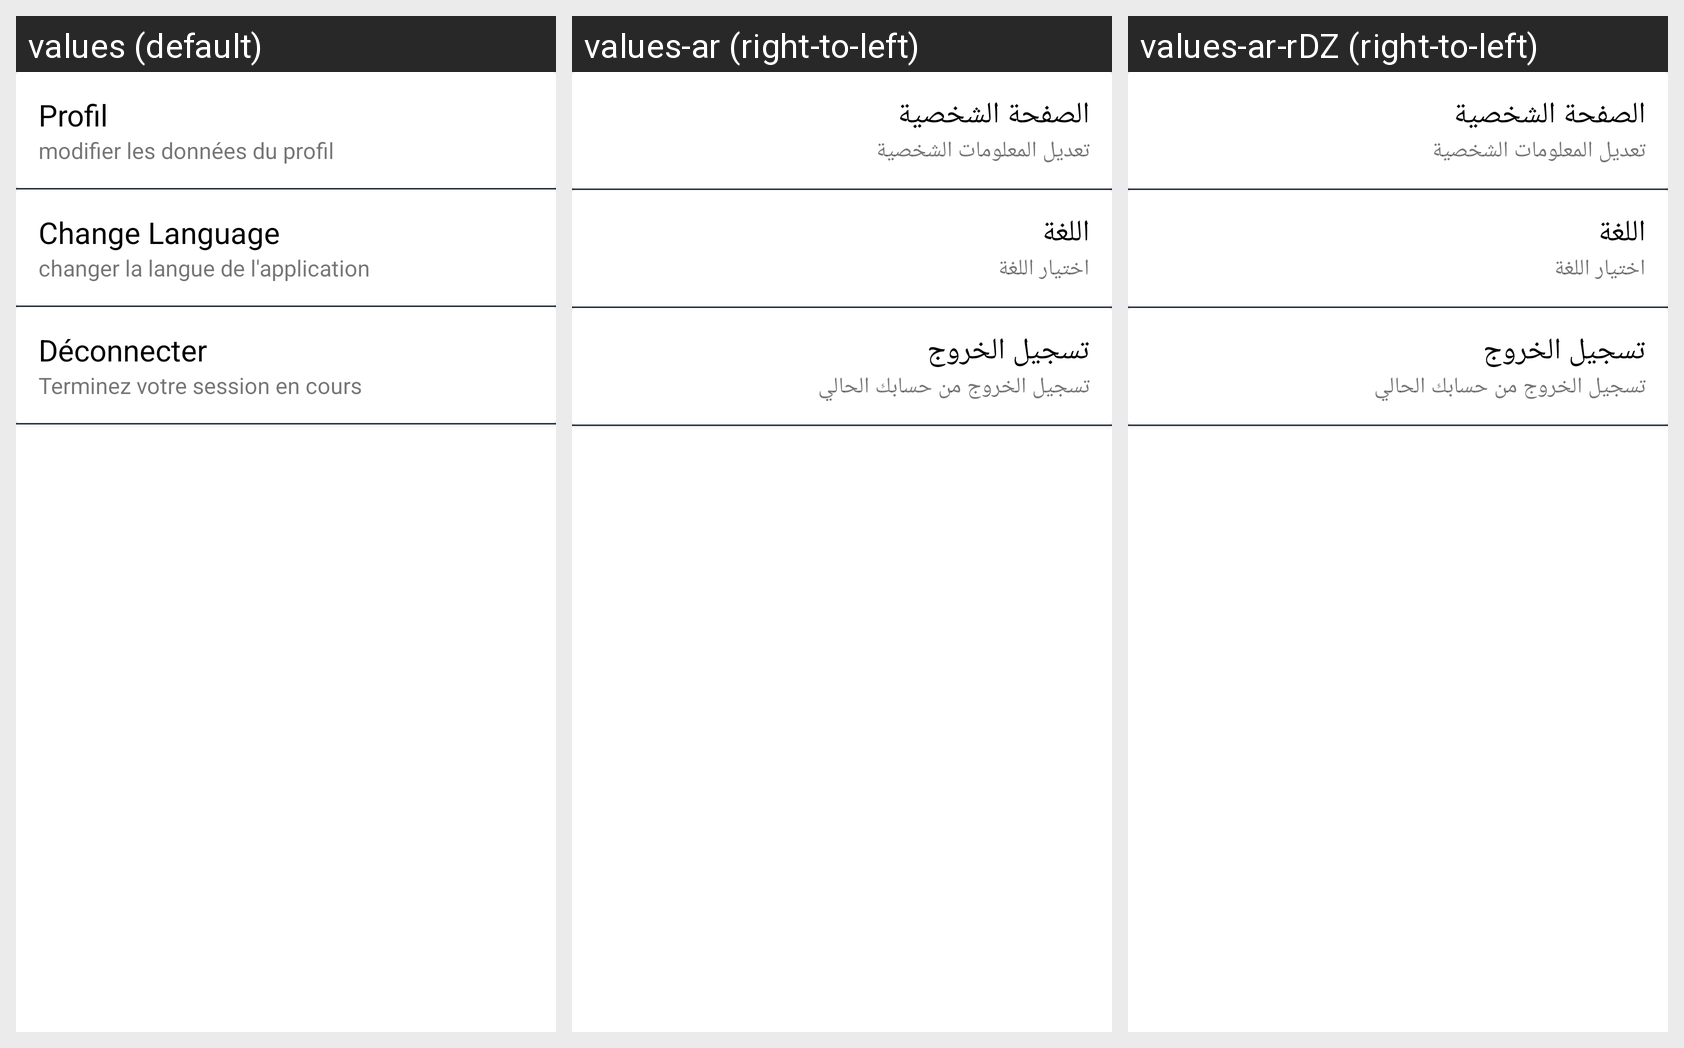

The Android screen above is rendered under several locales of the same app. Produce the string resources it draws, with the default and per-locale values.
Android screen res/layout/parametre.xml rendered under 3 locales, left to right: values (default), values-ar (right-to-left), values-ar-rDZ (right-to-left). Device: Nexus 5 (rendered at 1080×1920; each locale shown at half size, 540×960, under a caption strip naming it); theme Theme.MaterialComponents.DayNight.NoActionBar.
Strings drawn on this screen, with the default value and each locale's value (text and hints the layout hard-codes, and strings that could not be matched under every locale, appear in the picture but are not listed):

profil
  values: Profil
  values-ar: الصفحة الشخصية
  values-ar-rDZ: الصفحة الشخصية  [from values-ar]

Profil_Desc
  values: modifier les données du profil
  values-ar: تعديل المعلومات الشخصية
  values-ar-rDZ: تعديل المعلومات الشخصية  [from values-ar]

change_language
  values: Change Language
  values-ar: اللغة
  values-ar-rDZ: اللغة  [from values-ar]

Change_Lang_Desc
  values: changer la langue de l'application
  values-ar: اختيار اللغة
  values-ar-rDZ: اختيار اللغة  [from values-ar]

log_out
  values: Déconnecter
  values-ar: تسجيل الخروج
  values-ar-rDZ: تسجيل الخروج  [from values-ar]

log_out_Desc
  values: Terminez votre session en cours
  values-ar: تسجيل الخروج من حسابك الحالي
  values-ar-rDZ: تسجيل الخروج من حسابك الحالي  [from values-ar]
